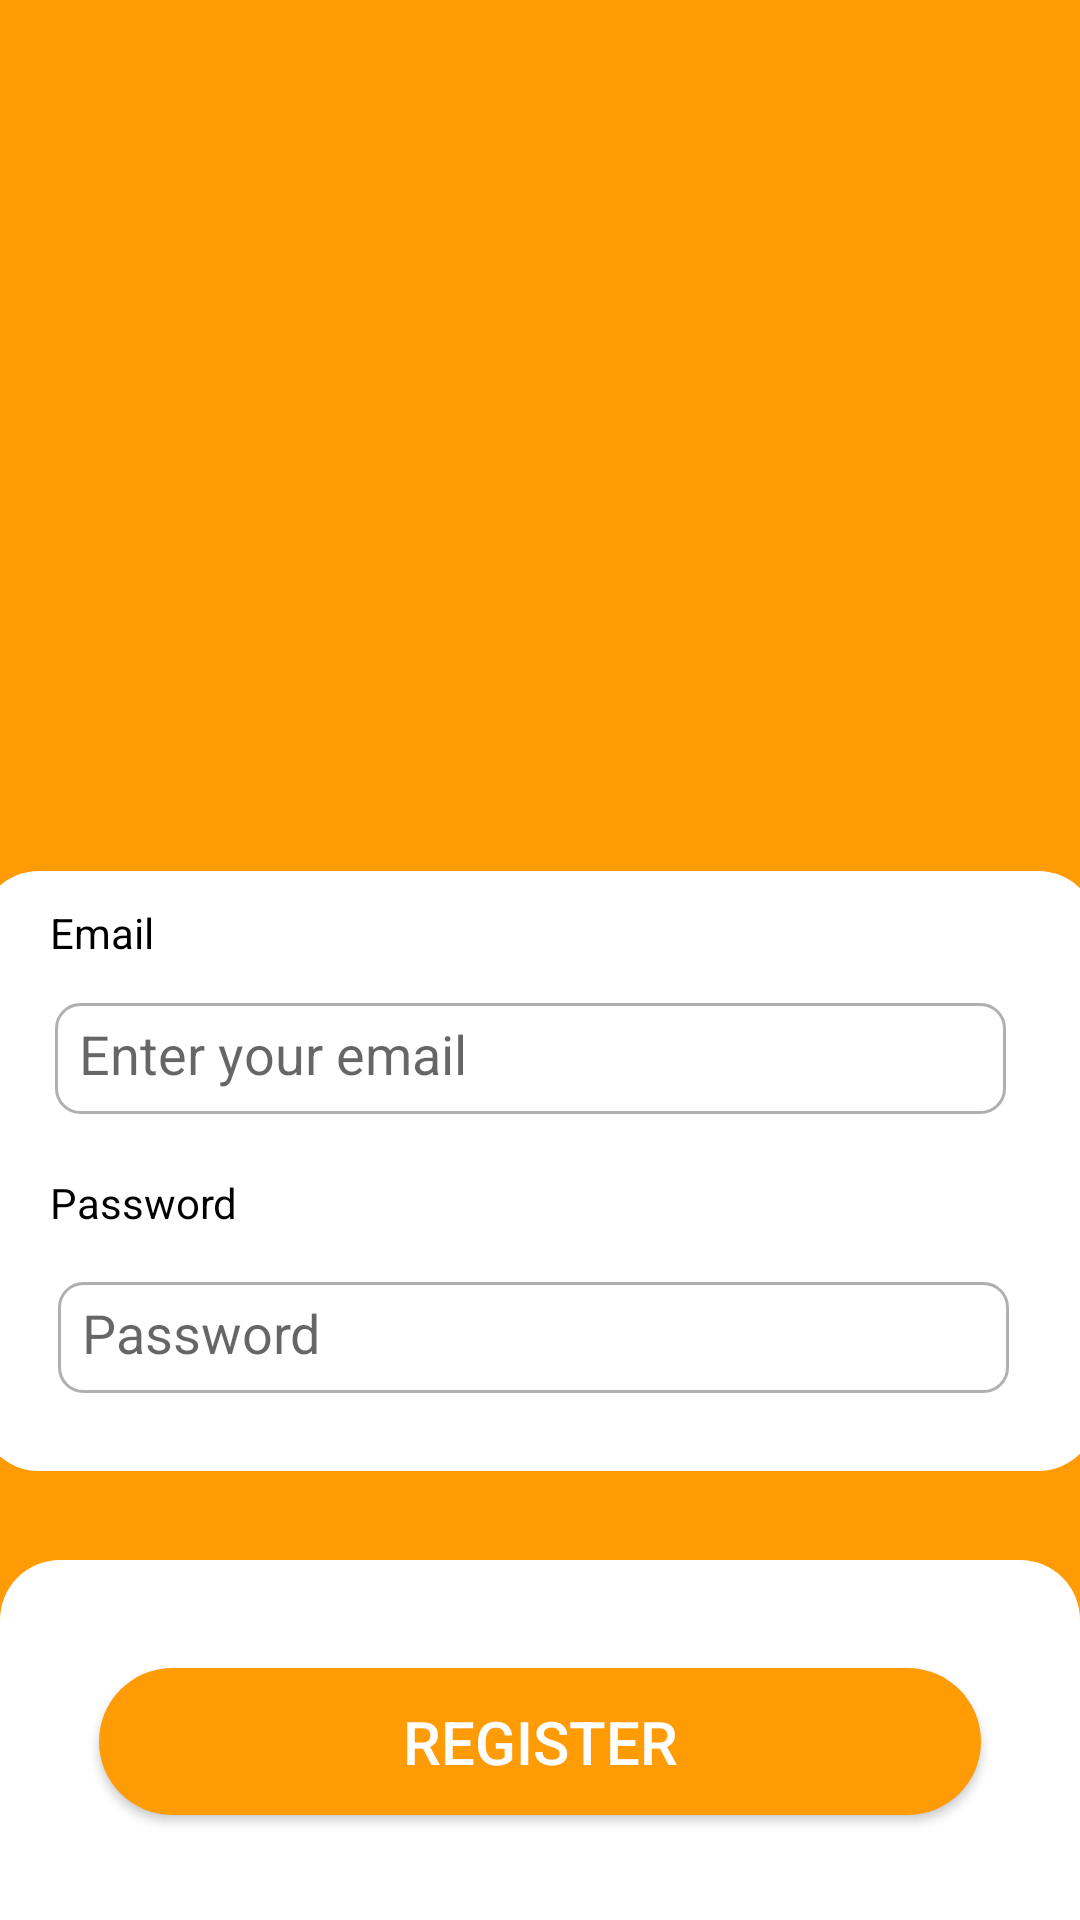

The Android layout XML behind this screen, and the referenced resources:
<!-- AndroidManifest.xml: application theme Theme.PlatePals -->
<!-- res/layout/activity_register.xml -->
<?xml version="1.0" encoding="utf-8"?>
<androidx.constraintlayout.widget.ConstraintLayout xmlns:android="http://schemas.android.com/apk/res/android"
    xmlns:app="http://schemas.android.com/apk/res-auto"
    xmlns:tools="http://schemas.android.com/tools"
    android:id="@+id/main"
    android:layout_width="match_parent"
    android:layout_height="match_parent"
    tools:context=".RegisterActivity"
    android:background="#FF9B05">


    <ImageView
        android:layout_width="170dp"
        android:layout_height="170dp"
        android:src="@drawable/app_logo"
        app:layout_constraintBottom_toTopOf="@+id/view3"
        app:layout_constraintEnd_toEndOf="parent"
        app:layout_constraintHorizontal_bias="0.497"
        app:layout_constraintStart_toStartOf="parent"
        app:layout_constraintTop_toTopOf="parent"
        app:layout_constraintVertical_bias="0.583" />

    <View
        android:id="@+id/view3"
        android:layout_width="373dp"
        android:layout_height="200dp"
        android:background="@drawable/rounded_view"
        app:layout_constraintBottom_toTopOf="@+id/view2"
        app:layout_constraintEnd_toEndOf="parent"
        app:layout_constraintHorizontal_bias="0.567"
        app:layout_constraintStart_toStartOf="parent"
        app:layout_constraintTop_toTopOf="parent"
        app:layout_constraintVertical_bias="0.907" />

    <View
        android:id="@+id/view2"
        android:layout_width="match_parent"
        android:layout_height="120dp"
        android:background="@drawable/rounded_top_corners_view"
        app:layout_constraintBottom_toBottomOf="parent"
        app:layout_constraintEnd_toEndOf="parent"
        app:layout_constraintStart_toStartOf="parent"
        app:layout_constraintTop_toTopOf="parent"
        app:layout_constraintVertical_bias="1.0" />

    <Button
        android:id="@+id/register_btn"
        android:layout_width="294dp"
        android:layout_height="49dp"
        android:layout_marginTop="36dp"
        android:background="@drawable/rounded_btn"
        android:text="Register"
        android:textSize="20dp"
        android:textColor="#FFF"
        app:layout_constraintEnd_toEndOf="parent"
        app:layout_constraintHorizontal_bias="0.498"
        app:layout_constraintStart_toStartOf="parent"

        app:layout_constraintTop_toTopOf="@+id/view2" />

    <TextView
        android:id="@+id/textView"
        android:layout_width="wrap_content"
        android:layout_height="wrap_content"
        android:layout_marginStart="24dp"
        android:text="Email"
        android:textColor="#000"
        app:layout_constraintBottom_toTopOf="@+id/register_email"
        app:layout_constraintStart_toStartOf="@+id/view3"
        app:layout_constraintTop_toTopOf="@+id/view3"
        app:layout_constraintVertical_bias="0.44" />

    <TextView
        android:id="@+id/textView2"
        android:layout_width="wrap_content"
        android:layout_height="wrap_content"
        android:layout_marginStart="24dp"
        android:layout_marginTop="20dp"

        android:text="Password"
        android:textColor="#000"
        app:layout_constraintStart_toStartOf="@+id/view3"
        app:layout_constraintTop_toBottomOf="@+id/register_email" />

    <EditText
        android:id="@+id/register_email"
        android:layout_width="317dp"
        android:layout_height="37dp"
        android:layout_marginTop="44dp"
        android:background="@drawable/rounded_edit_text"
        android:ems="10"
        android:hint="Enter your email"
        android:inputType="text"
        app:layout_constraintEnd_toEndOf="@+id/view3"
        app:layout_constraintHorizontal_bias="0.456"
        app:layout_constraintStart_toStartOf="@+id/view3"
        app:layout_constraintTop_toTopOf="@+id/view3" />

    <EditText
        android:id="@+id/register_password"
        android:layout_width="317dp"
        android:layout_height="37dp"
        android:layout_marginTop="56dp"
        android:hint="Password"
        android:background="@drawable/rounded_edit_text"
        android:inputType="textPassword"
        app:layout_constraintEnd_toEndOf="@+id/view3"
        app:layout_constraintHorizontal_bias="0.475"
        app:layout_constraintStart_toStartOf="@+id/view3"
        app:layout_constraintTop_toBottomOf="@+id/register_email" />

</androidx.constraintlayout.widget.ConstraintLayout>
<!-- resources referenced by this layout -->
<resources>
  <!-- drawable rounded_btn (drawable) -->
  <shape xmlns:android="http://schemas.android.com/apk/res/android">
      <solid android:color="#FF9B05" /> 
      <corners android:radius="25dp" /> 
  </shape>
  <!-- drawable rounded_edit_text (drawable) -->
  <shape xmlns:android="http://schemas.android.com/apk/res/android">
      <solid android:color="#FFFFFF" />
      <stroke
          android:width="1dp"
          android:color="#B0B0B0" />
      <corners android:radius="8dp" />
      <padding
          android:left="8dp"
          android:top="8dp"
          android:right="8dp"
          android:bottom="8dp" />
  </shape>
  <!-- drawable rounded_top_corners_view (drawable) -->
  <shape xmlns:android="http://schemas.android.com/apk/res/android">
  <solid android:color="#FFFFFF" /> 
  <corners
      android:topLeftRadius="20dp"
      android:topRightRadius="20dp"
      />
  </shape>
  <!-- drawable rounded_view (drawable) -->
  <shape xmlns:android="http://schemas.android.com/apk/res/android">
      <solid android:color="#FFFFFF" /> 
      <corners android:radius="20dp"/>
  </shape>
  <style name="Theme.PlatePals" parent="Theme.AppCompat.Light.NoActionBar" />
</resources>
